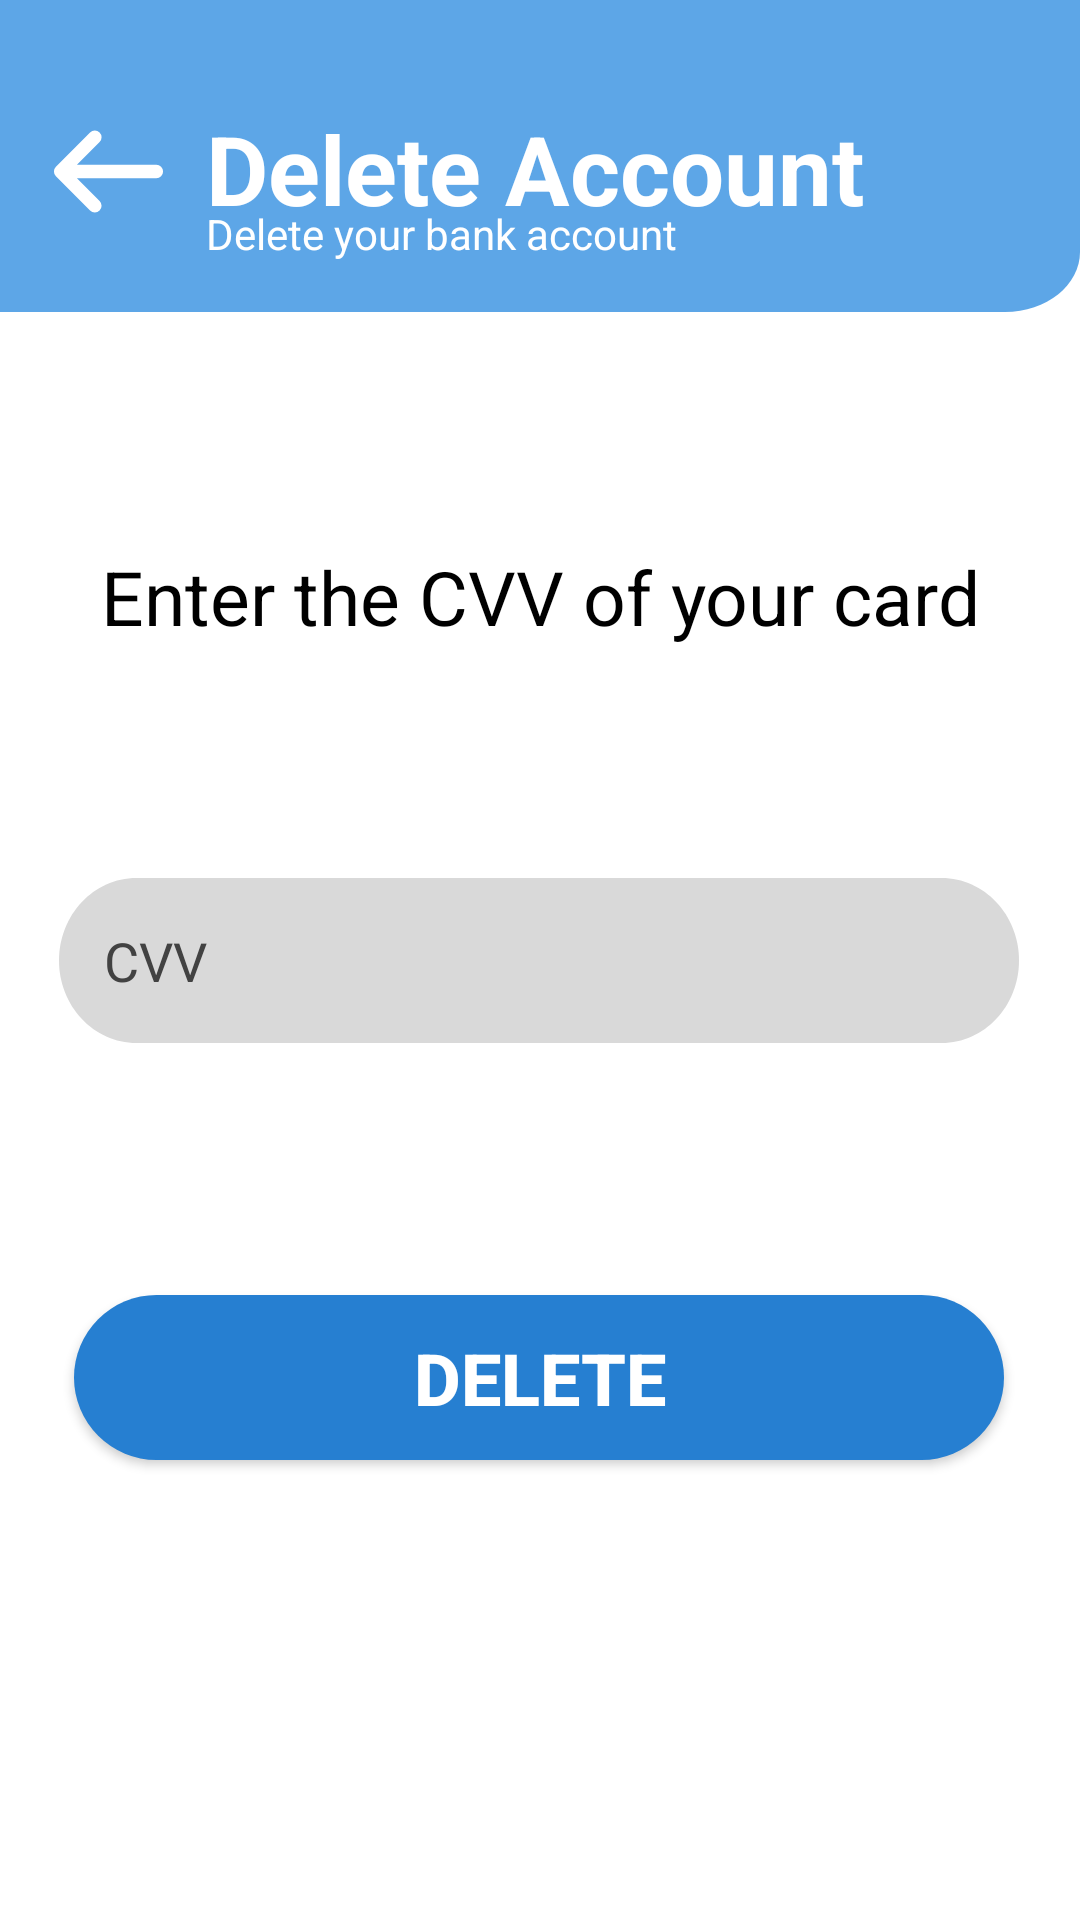

Layout XML and referenced resources for this Android screen:
<!-- AndroidManifest.xml: application theme Theme.SKIES -->
<!-- res/layout/activity_delete_bank_acc.xml -->
<?xml version="1.0" encoding="utf-8"?>
<androidx.constraintlayout.widget.ConstraintLayout xmlns:android="http://schemas.android.com/apk/res/android"
    xmlns:app="http://schemas.android.com/apk/res-auto"
    xmlns:tools="http://schemas.android.com/tools"
    android:layout_width="match_parent"
    android:layout_height="match_parent"
    android:background="@drawable/page_background"
    tools:context=".DeleteBankAcc">

    <androidx.appcompat.widget.AppCompatButton
        android:id="@+id/button2"
        android:layout_width="45dp"
        android:layout_height="45dp"
        android:background="@drawable/back_button"
        app:layout_constraintBottom_toBottomOf="parent"
        app:layout_constraintEnd_toEndOf="parent"
        app:layout_constraintHorizontal_bias="0.043"
        app:layout_constraintStart_toStartOf="parent"
        app:layout_constraintTop_toTopOf="parent"
        app:layout_constraintVertical_bias="0.058" />

    <TextView
        android:id="@+id/textView17"
        android:layout_width="wrap_content"
        android:layout_height="wrap_content"
        android:text="Delete Account"
        android:textColor="@color/white"
        android:textSize="32dp"
        android:textStyle="bold"
        app:layout_constraintBottom_toBottomOf="@+id/button2"
        app:layout_constraintEnd_toEndOf="parent"
        app:layout_constraintHorizontal_bias="0.123"
        app:layout_constraintStart_toEndOf="@+id/button2"
        app:layout_constraintTop_toTopOf="@+id/button2"
        app:layout_constraintVertical_bias="0.0" />

    <TextView
        android:id="@+id/textView18"
        android:layout_width="wrap_content"
        android:layout_height="wrap_content"
        android:layout_marginTop="8dp"
        android:text="Delete your bank account"
        android:textColor="@color/white"
        app:layout_constraintBottom_toBottomOf="@+id/textView17"
        app:layout_constraintEnd_toEndOf="parent"
        app:layout_constraintHorizontal_bias="0.0"
        app:layout_constraintStart_toStartOf="@+id/textView17"
        app:layout_constraintTop_toBottomOf="@+id/textView17"
        app:layout_constraintVertical_bias="0.814" />

    <androidx.appcompat.widget.AppCompatEditText
        android:id="@+id/editTextNumber3"
        android:layout_width="320dp"
        android:layout_height="55dp"
        android:background="@drawable/log_sign_text_filed"
        android:ems="10"
        android:hint="CVV"
        android:inputType="number"
        android:maxLength="3"
        android:paddingLeft="15dp"
        android:textColor="@color/black"
        android:textColorHint="@color/cardview_dark_background"
        app:layout_constraintBottom_toBottomOf="parent"
        app:layout_constraintEnd_toEndOf="parent"
        app:layout_constraintHorizontal_bias="0.494"
        app:layout_constraintStart_toStartOf="parent"
        app:layout_constraintTop_toTopOf="parent" />

    <androidx.appcompat.widget.AppCompatButton
        android:id="@+id/button"
        android:layout_width="310dp"
        android:layout_height="55dp"
        android:layout_marginTop="84dp"
        android:background="@drawable/on_click"
        android:text="DELETE"
        android:textColor="@color/white"
        android:textSize="24dp"
        android:textStyle="bold"
        app:layout_constraintEnd_toEndOf="parent"
        app:layout_constraintHorizontal_bias="0.494"
        app:layout_constraintStart_toStartOf="parent"
        app:layout_constraintTop_toBottomOf="@+id/editTextNumber3" />

    <TextView
        android:id="@+id/textView31"
        android:layout_width="wrap_content"
        android:layout_height="wrap_content"
        android:layout_marginBottom="68dp"
        android:text="Enter the CVV of your card"
        android:textColor="@color/black"
        android:textSize="25dp"
        app:layout_constraintBottom_toTopOf="@+id/editTextNumber3"
        app:layout_constraintEnd_toEndOf="parent"
        app:layout_constraintStart_toStartOf="parent"
        app:layout_constraintTop_toBottomOf="@+id/textView18"
        app:layout_constraintVertical_bias="0.912" />

</androidx.constraintlayout.widget.ConstraintLayout>
<!-- resources referenced by this layout -->
<resources>
  <!-- drawable back_button (drawable) -->
  <vector xmlns:android="http://schemas.android.com/apk/res/android"
      android:width="40dp"
      android:height="40dp"
      android:viewportWidth="40"
      android:viewportHeight="40">
      <path
          android:strokeColor="#FFFFFFFF"
          android:strokeWidth="4"
          android:strokeLineCap="round"
          android:strokeLineJoin="round"
          android:strokeMiterLimit="10"
          android:pathData="M15.95 9.88L5.83 20l10.12 10.12M34.17 20H6.12"/>
  </vector>
  <!-- drawable log_sign_text_filed (drawable) -->
  <vector xmlns:android="http://schemas.android.com/apk/res/android"
      android:width="310dp"
      android:height="50dp"
      android:viewportWidth="310"
      android:viewportHeight="50">
      <path
          android:fillColor="#FFD9D9D9"
          android:pathData="M0 25c0-13.81 11.19-25 25-25h260c13.81 0 25 11.19 25 25v0c0 13.81-11.19 25-25 25h-260c-13.81 0-25-11.19-25-25z"/>
  </vector>
  <!-- drawable on_click (drawable) -->
  <?xml version="1.0" encoding="utf-8"?>
  <selector xmlns:android="http://schemas.android.com/apk/res/android">
      <item android:drawable="@drawable/unclicked_button" android:state_pressed="false"/>
      <item android:drawable="@drawable/clicked_button" android:state_pressed="true"/>
  </selector>
  <!-- drawable page_background (drawable) -->
  <vector xmlns:android="http://schemas.android.com/apk/res/android"
      android:width="360dp"
      android:height="800dp"
      android:viewportWidth="360"
      android:viewportHeight="800">
      <group>
          <path
              android:fillColor="#FFFFFFFF"
              android:pathData="M0 0H360V800H0z"/>
          <group>
              <path
                  android:fillColor="#FF5DA6E7"
                  android:pathData="M0 0h360v105c0 13.8-11.2 25-25 25H0V0Z"/>
          </group>
      </group>
  </vector>
  <style name="Theme.SKIES" parent="Theme.MaterialComponents.DayNight.NoActionBar">
          
          <item name="colorPrimary">@color/purple_500</item>
          <item name="colorPrimaryVariant">@color/purple_700</item>
          <item name="colorOnPrimary">@color/white</item>
          
          <item name="colorSecondary">@color/teal_200</item>
          <item name="colorSecondaryVariant">@color/teal_700</item>
          <item name="colorOnSecondary">@color/black</item>
          
          <item name="android:statusBarColor" tools:targetApi="l">?attr/colorPrimaryVariant</item>
          
      </style>
  <!-- drawable unclicked_button (drawable) -->
  <?xml version="1.0" encoding="utf-8"?>
  <shape xmlns:android="http://schemas.android.com/apk/res/android" android:shape="rectangle">
      <solid android:color="#267FD1"/>
      <corners android:radius="100dp"/>
  </shape>
  <!-- drawable clicked_button (drawable) -->
  <?xml version="1.0" encoding="utf-8"?>
  <shape xmlns:android="http://schemas.android.com/apk/res/android" android:shape="rectangle">
      <solid android:color="#FF579EE0"/>
      <corners android:radius="100dp"/>
  </shape>
  <!-- not gathered from this repository: default colours our renderer supplied (Android Studio template values) -->
  <color name="purple_500">#FF6200EE</color>
  <color name="purple_700">#FF3700B3</color>
  <color name="teal_200">#FF03DAC5</color>
  <color name="teal_700">#FF018786</color>
  <color name="black">#FF000000</color>
  <color name="white">#FFFFFFFF</color>
</resources>
